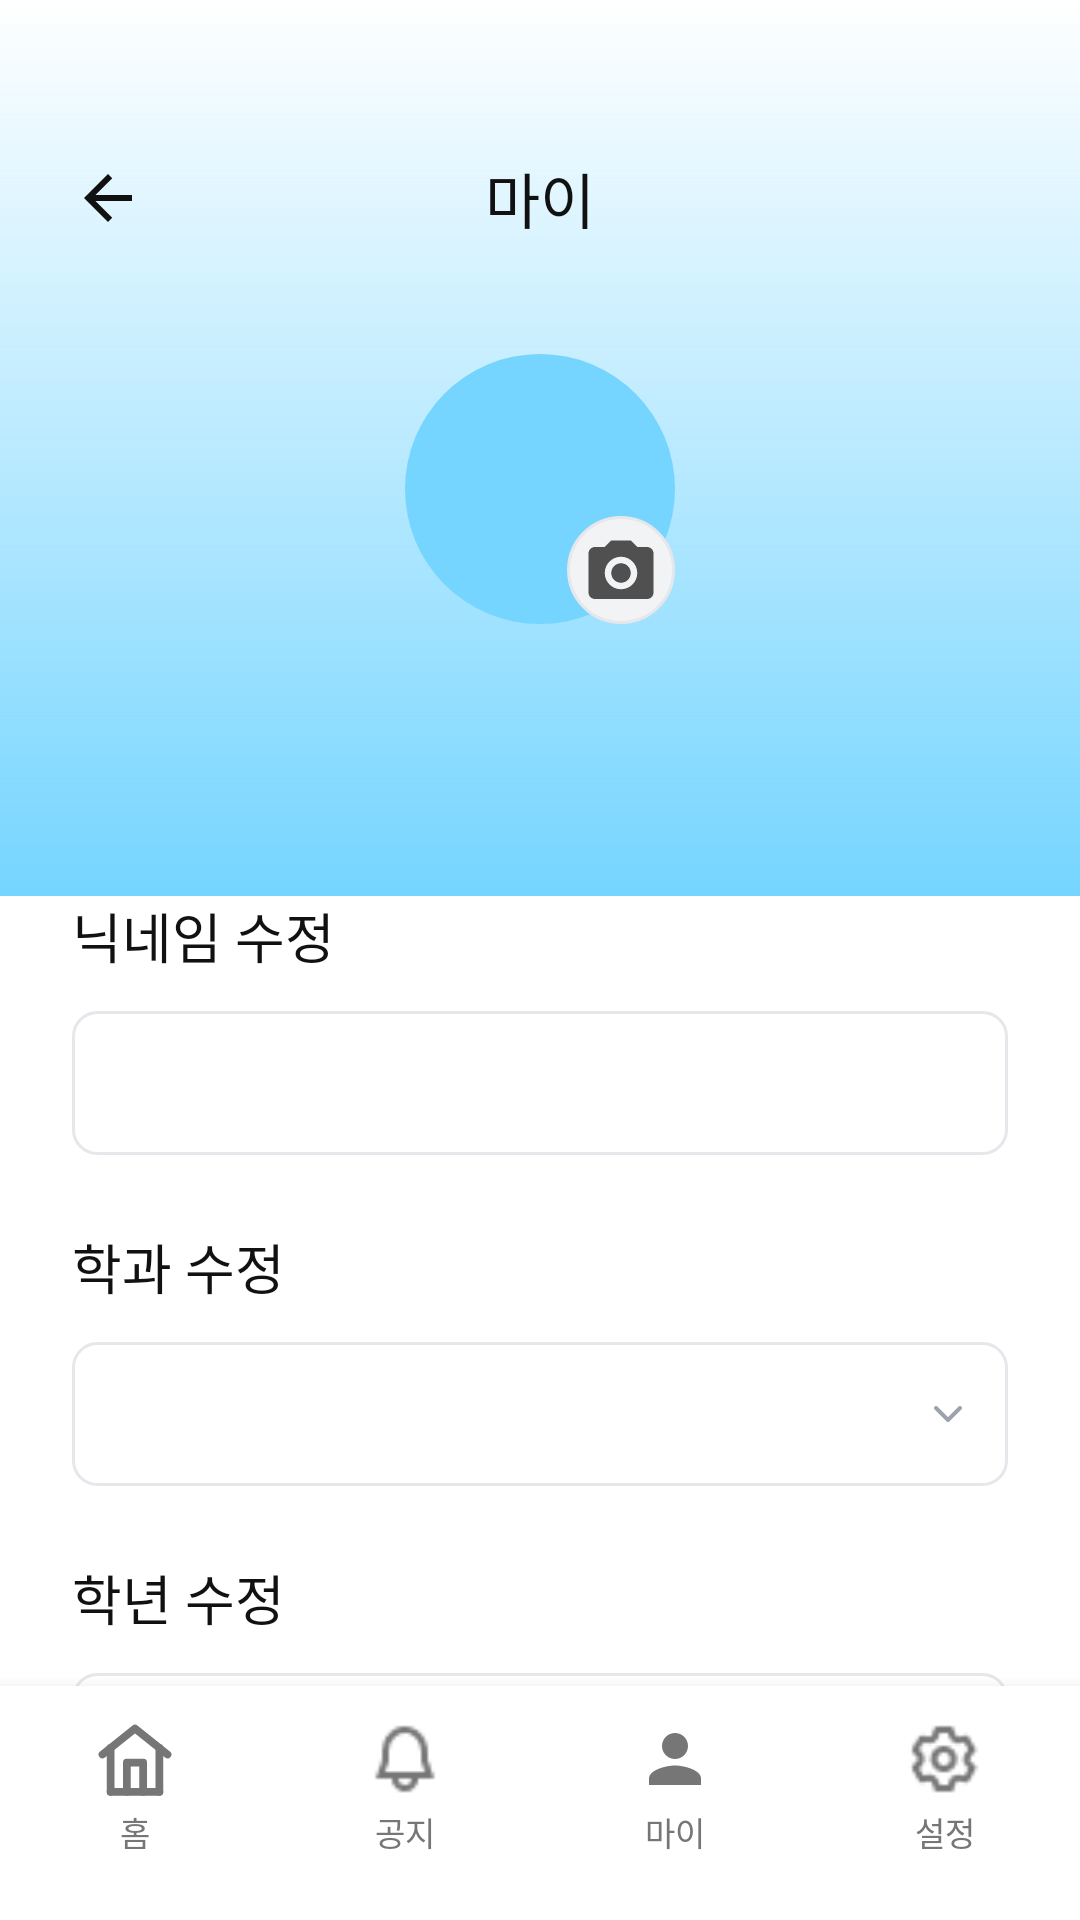

Reconstruct the res/layout file that produces this screen, plus the resources it refers to.
<!-- AndroidManifest.xml: application theme Theme.Gaechuck -->
<!-- res/layout/activity_profile_edit.xml -->
<?xml version="1.0" encoding="utf-8"?>
<androidx.constraintlayout.widget.ConstraintLayout xmlns:android="http://schemas.android.com/apk/res/android"
    xmlns:app="http://schemas.android.com/apk/res-auto"
    xmlns:tools="http://schemas.android.com/tools"
    android:layout_width="match_parent"
    android:layout_height="match_parent"
    android:background="@color/white"
    tools:context=".ui.mypage.ProfileEditActivity">

    <View
        android:id="@+id/gradient_wash"
        android:layout_width="0dp"
        android:layout_height="0dp"
        android:background="@drawable/gradient_mypage_bg"
        app:layout_constraintTop_toTopOf="parent"
        app:layout_constraintStart_toStartOf="parent"
        app:layout_constraintEnd_toEndOf="parent"
        app:layout_constraintBottom_toTopOf="@id/nickname_label" />

    <ImageView
        android:id="@+id/button_back"
        android:layout_width="wrap_content"
        android:layout_height="wrap_content"
        android:layout_marginStart="24dp"
        android:layout_marginTop="54dp"
        app:srcCompat="@drawable/ic_back"
        app:tint="@color/black_1"
        app:layout_constraintStart_toStartOf="parent"
        app:layout_constraintTop_toTopOf="parent" />

    <TextView
        android:id="@+id/header_title"
        android:layout_width="wrap_content"
        android:layout_height="wrap_content"
        android:fontFamily="@font/pretendard_bold"
        android:text="마이"
        android:textColor="@color/black_1"
        android:textSize="20sp"
        app:layout_constraintTop_toTopOf="@id/button_back"
        app:layout_constraintBottom_toBottomOf="@id/button_back"
        app:layout_constraintStart_toStartOf="parent"
        app:layout_constraintEnd_toEndOf="parent" />

    <TextView
        android:id="@+id/save_button"
        android:layout_width="wrap_content"
        android:layout_height="wrap_content"
        android:layout_marginEnd="24dp"
        android:fontFamily="@font/pretendard_semibold"
        android:text="저장"
        android:textColor="@color/brand_2"
        android:textSize="16sp"
        android:visibility="gone"
        app:layout_constraintTop_toTopOf="@id/button_back"
        app:layout_constraintBottom_toBottomOf="@id/button_back"
        app:layout_constraintEnd_toEndOf="parent" />

    <FrameLayout
        android:id="@+id/avatar_frame"
        android:layout_width="90dp"
        android:layout_height="90dp"
        android:layout_marginTop="40dp"
        app:layout_constraintTop_toBottomOf="@id/button_back"
        app:layout_constraintStart_toStartOf="parent"
        app:layout_constraintEnd_toEndOf="parent">

        <ImageView
            android:id="@+id/avatar"
            android:layout_width="90dp"
            android:layout_height="90dp"
            android:background="@drawable/circle_avatar_brand2" />

        <ImageView
            android:id="@+id/camera_badge"
            android:layout_width="36dp"
            android:layout_height="36dp"
            android:layout_gravity="bottom|end"
            android:background="@drawable/bg_camera_badge"
            android:padding="7dp"
            app:srcCompat="@drawable/ic_camera"
            app:tint="@color/text_secondary_2" />
    </FrameLayout>

    <TextView
        android:id="@+id/nickname_display_text"
        android:layout_width="wrap_content"
        android:layout_height="wrap_content"
        android:layout_marginTop="12dp"
        android:fontFamily="@font/pretendard_semibold"
        android:textColor="@color/black_1"
        android:textSize="16sp"
        tools:text="우울한 대학생1"
        app:layout_constraintTop_toBottomOf="@id/avatar_frame"
        app:layout_constraintStart_toStartOf="parent"
        app:layout_constraintEnd_toEndOf="parent" />

    <TextView
        android:id="@+id/dept_grade_text"
        android:layout_width="wrap_content"
        android:layout_height="wrap_content"
        android:layout_marginTop="6dp"
        android:fontFamily="@font/pretendard_medium"
        android:textColor="@color/text_secondary_2"
        android:textSize="14sp"
        tools:text="컴퓨터공학부 · 3학년"
        app:layout_constraintTop_toBottomOf="@id/nickname_display_text"
        app:layout_constraintStart_toStartOf="parent"
        app:layout_constraintEnd_toEndOf="parent" />

    
    <TextView
        android:id="@+id/nickname_label"
        android:layout_width="0dp"
        android:layout_height="wrap_content"
        android:layout_marginTop="32dp"
        android:layout_marginStart="24dp"
        android:fontFamily="@font/pretendard_semibold"
        android:text="닉네임 수정"
        android:textColor="@color/black_1"
        android:textSize="18sp"
        app:layout_constraintTop_toBottomOf="@id/dept_grade_text"
        app:layout_constraintStart_toStartOf="parent"
        app:layout_constraintEnd_toEndOf="parent" />

    <EditText
        android:id="@+id/nickname_edit_text"
        android:layout_width="0dp"
        android:layout_height="48dp"
        android:layout_marginTop="12dp"
        android:layout_marginHorizontal="24dp"
        android:background="@drawable/bg_profile_edit_field"
        android:paddingHorizontal="12dp"
        android:fontFamily="@font/pretendard_medium"
        android:textColor="@color/text_secondary_2"
        android:textColorHint="@color/grey"
        android:textSize="14sp"
        android:focusable="false"
        android:focusableInTouchMode="false"
        android:singleLine="true"
        android:inputType="text"
        tools:text="우울한 대학생1"
        app:layout_constraintTop_toBottomOf="@id/nickname_label"
        app:layout_constraintStart_toStartOf="parent"
        app:layout_constraintEnd_toEndOf="parent" />

    <TextView
        android:id="@+id/nickname_hint"
        android:layout_width="0dp"
        android:layout_height="wrap_content"
        android:layout_marginTop="6dp"
        android:layout_marginHorizontal="24dp"
        android:fontFamily="@font/pretendard_regular"
        android:text="한글, 영어 포함 6자 이내로 작성해주세요"
        android:textColor="@color/text_secondary_2"
        android:textSize="12sp"
        android:visibility="gone"
        app:layout_constraintTop_toBottomOf="@id/nickname_edit_text"
        app:layout_constraintStart_toStartOf="parent"
        app:layout_constraintEnd_toEndOf="parent" />

    
    <TextView
        android:id="@+id/department_label"
        android:layout_width="0dp"
        android:layout_height="wrap_content"
        android:layout_marginTop="24dp"
        android:layout_marginStart="24dp"
        android:fontFamily="@font/pretendard_semibold"
        android:text="학과 수정"
        android:textColor="@color/black_1"
        android:textSize="18sp"
        app:layout_constraintTop_toBottomOf="@id/nickname_hint"
        app:layout_constraintStart_toStartOf="parent"
        app:layout_constraintEnd_toEndOf="parent" />

    <LinearLayout
        android:id="@+id/department_row"
        android:layout_width="0dp"
        android:layout_height="48dp"
        android:layout_marginTop="12dp"
        android:layout_marginHorizontal="24dp"
        android:background="@drawable/bg_profile_edit_field"
        android:orientation="horizontal"
        android:gravity="center_vertical"
        android:paddingHorizontal="12dp"
        app:layout_constraintTop_toBottomOf="@id/department_label"
        app:layout_constraintStart_toStartOf="parent"
        app:layout_constraintEnd_toEndOf="parent">

        <TextView
            android:id="@+id/department_value"
            android:layout_width="0dp"
            android:layout_height="wrap_content"
            android:layout_weight="1"
            android:fontFamily="@font/pretendard_medium"
            android:textColor="@color/text_secondary_2"
            android:textSize="14sp"
            tools:text="컴퓨터공학부" />

        <ImageView
            android:layout_width="16dp"
            android:layout_height="16dp"
            app:srcCompat="@drawable/ic_chevron_down" />
    </LinearLayout>

    
    <TextView
        android:id="@+id/grade_label"
        android:layout_width="0dp"
        android:layout_height="wrap_content"
        android:layout_marginTop="24dp"
        android:layout_marginStart="24dp"
        android:fontFamily="@font/pretendard_semibold"
        android:text="학년 수정"
        android:textColor="@color/black_1"
        android:textSize="18sp"
        app:layout_constraintTop_toBottomOf="@id/department_row"
        app:layout_constraintStart_toStartOf="parent"
        app:layout_constraintEnd_toEndOf="parent" />

    <LinearLayout
        android:id="@+id/grade_row"
        android:layout_width="0dp"
        android:layout_height="48dp"
        android:layout_marginTop="12dp"
        android:layout_marginHorizontal="24dp"
        android:background="@drawable/bg_profile_edit_field"
        android:orientation="horizontal"
        android:gravity="center_vertical"
        android:paddingHorizontal="12dp"
        app:layout_constraintTop_toBottomOf="@id/grade_label"
        app:layout_constraintStart_toStartOf="parent"
        app:layout_constraintEnd_toEndOf="parent">

        <TextView
            android:id="@+id/grade_value"
            android:layout_width="0dp"
            android:layout_height="wrap_content"
            android:layout_weight="1"
            android:fontFamily="@font/pretendard_medium"
            android:textColor="@color/text_secondary_2"
            android:textSize="14sp"
            tools:text="3" />

        <ImageView
            android:layout_width="16dp"
            android:layout_height="16dp"
            app:srcCompat="@drawable/ic_chevron_down" />
    </LinearLayout>

    
    <TextView
        android:id="@+id/student_id_label"
        android:layout_width="0dp"
        android:layout_height="wrap_content"
        android:layout_marginTop="24dp"
        android:layout_marginStart="24dp"
        android:layout_marginBottom="24dp"
        android:fontFamily="@font/pretendard_semibold"
        android:text="아이디 수정"
        android:textColor="@color/black_1"
        android:textSize="18sp"
        app:layout_constraintTop_toBottomOf="@id/grade_row"
        app:layout_constraintStart_toStartOf="parent"
        app:layout_constraintEnd_toEndOf="parent" />

    <TextView
        android:id="@+id/student_id_value"
        android:layout_width="0dp"
        android:layout_height="48dp"
        android:layout_marginTop="12dp"
        android:layout_marginHorizontal="24dp"
        android:layout_marginBottom="24dp"
        android:background="@drawable/bg_profile_edit_field"
        android:gravity="center_vertical"
        android:paddingHorizontal="12dp"
        android:fontFamily="@font/pretendard_medium"
        android:textColor="@color/grey"
        android:textSize="14sp"
        tools:text="202012345"
        app:layout_constraintTop_toBottomOf="@id/student_id_label"
        app:layout_constraintStart_toStartOf="parent"
        app:layout_constraintEnd_toEndOf="parent"
        app:layout_constraintBottom_toTopOf="@id/bottom_nav_include" />

    <include
        android:id="@+id/bottom_nav_include"
        layout="@layout/layout_bottom_nav"
        android:layout_width="match_parent"
        android:layout_height="wrap_content"
        app:layout_constraintStart_toStartOf="parent"
        app:layout_constraintEnd_toEndOf="parent"
        app:layout_constraintBottom_toBottomOf="parent" />

</androidx.constraintlayout.widget.ConstraintLayout>
<!-- res/layout/layout_bottom_nav.xml (included above) -->
<?xml version="1.0" encoding="utf-8"?>
<LinearLayout xmlns:android="http://schemas.android.com/apk/res/android"
    xmlns:app="http://schemas.android.com/apk/res-auto"
    android:id="@+id/bottom_nav"
    android:layout_width="match_parent"
    android:layout_height="wrap_content"
    android:orientation="horizontal"
    android:background="@color/white"
    android:elevation="8dp"
    android:paddingTop="10dp"
    android:paddingBottom="20dp">

    
    <LinearLayout
        android:id="@+id/nav_home"
        android:layout_width="0dp"
        android:layout_height="wrap_content"
        android:layout_weight="1"
        android:orientation="vertical"
        android:gravity="center"
        android:minHeight="48dp"
        android:clickable="true"
        android:focusable="true"
        android:background="?attr/selectableItemBackgroundBorderless">

        <ImageView
            android:id="@+id/nav_home_icon"
            android:layout_width="26dp"
            android:layout_height="26dp"
            android:src="@drawable/ic_home"
            android:contentDescription="홈"
            app:tint="@color/info_grey"/>

        <TextView
            android:id="@+id/nav_home_label"
            android:layout_width="wrap_content"
            android:layout_height="wrap_content"
            android:text="홈"
            android:textColor="@color/info_grey"
            android:textSize="11sp"
            android:fontFamily="@font/pretendard_medium"
            android:layout_marginTop="3dp"/>
    </LinearLayout>

    
    <LinearLayout
        android:id="@+id/nav_notice"
        android:layout_width="0dp"
        android:layout_height="wrap_content"
        android:layout_weight="1"
        android:orientation="vertical"
        android:gravity="center"
        android:minHeight="48dp"
        android:clickable="true"
        android:focusable="true"
        android:background="?attr/selectableItemBackgroundBorderless">

        <ImageView
            android:id="@+id/nav_notice_icon"
            android:layout_width="26dp"
            android:layout_height="26dp"
            android:src="@drawable/ix_alarm_bell"
            android:contentDescription="공지"
            app:tint="@color/info_grey"/>

        <TextView
            android:id="@+id/nav_notice_label"
            android:layout_width="wrap_content"
            android:layout_height="wrap_content"
            android:text="공지"
            android:textColor="@color/info_grey"
            android:textSize="11sp"
            android:fontFamily="@font/pretendard_medium"
            android:layout_marginTop="3dp"/>
    </LinearLayout>

    
    <LinearLayout
        android:id="@+id/nav_my"
        android:layout_width="0dp"
        android:layout_height="wrap_content"
        android:layout_weight="1"
        android:orientation="vertical"
        android:gravity="center"
        android:minHeight="48dp"
        android:clickable="true"
        android:focusable="true"
        android:background="?attr/selectableItemBackgroundBorderless">

        <ImageView
            android:id="@+id/nav_my_icon"
            android:layout_width="26dp"
            android:layout_height="26dp"
            android:src="@drawable/ic_profile_nav"
            android:contentDescription="마이"
            app:tint="@color/info_grey"/>

        <TextView
            android:id="@+id/nav_my_label"
            android:layout_width="wrap_content"
            android:layout_height="wrap_content"
            android:text="마이"
            android:textColor="@color/info_grey"
            android:textSize="11sp"
            android:fontFamily="@font/pretendard_medium"
            android:layout_marginTop="3dp"/>
    </LinearLayout>

    
    <LinearLayout
        android:id="@+id/nav_setting"
        android:layout_width="0dp"
        android:layout_height="wrap_content"
        android:layout_weight="1"
        android:orientation="vertical"
        android:gravity="center"
        android:minHeight="48dp"
        android:clickable="true"
        android:focusable="true"
        android:background="?attr/selectableItemBackgroundBorderless">

        <ImageView
            android:id="@+id/nav_setting_icon"
            android:layout_width="26dp"
            android:layout_height="26dp"
            android:src="@drawable/uil_setting"
            android:contentDescription="설정"
            app:tint="@color/info_grey"/>

        <TextView
            android:id="@+id/nav_setting_label"
            android:layout_width="wrap_content"
            android:layout_height="wrap_content"
            android:text="설정"
            android:textColor="@color/info_grey"
            android:textSize="11sp"
            android:fontFamily="@font/pretendard_medium"
            android:layout_marginTop="3dp"/>
    </LinearLayout>

</LinearLayout>
<!-- resources referenced by this layout -->
<resources>
  <color name="black_1">#FF111111</color>
  <color name="brand_2">#005478</color>
  <color name="grey">#999999</color>
  <color name="info_grey">#767676</color>
  <color name="text_secondary_2">#505050</color>
  <color name="white">#FFFFFFFF</color>
  <!-- drawable bg_camera_badge (drawable) -->
  <?xml version="1.0" encoding="utf-8"?>
  <shape xmlns:android="http://schemas.android.com/apk/res/android"
      android:shape="oval">
      <solid android:color="@color/club_badge_neutral_bg"/>
      <stroke android:width="1dp" android:color="@color/border_default"/>
  </shape>
  <!-- drawable bg_profile_edit_field (drawable) -->
  <?xml version="1.0" encoding="utf-8"?>
  <shape xmlns:android="http://schemas.android.com/apk/res/android">
      <solid android:color="@color/white"/>
      <stroke android:width="1dp" android:color="@color/border_default"/>
      <corners android:radius="8dp"/>
  </shape>
  <!-- drawable circle_avatar_brand2 (drawable) -->
  <?xml version="1.0" encoding="utf-8"?>
  <shape xmlns:android="http://schemas.android.com/apk/res/android"
      android:shape="oval">
      <solid android:color="@color/brand_2_light" />
  </shape>
  <!-- drawable gradient_mypage_bg (drawable) -->
  <?xml version="1.0" encoding="utf-8"?>
  <shape xmlns:android="http://schemas.android.com/apk/res/android">
      <gradient
          android:angle="90"
          android:startColor="#FF75D5FF"
          android:endColor="#0075D5FF" />
  </shape>
  <!-- drawable ic_back (drawable) -->
  <vector xmlns:android="http://schemas.android.com/apk/res/android" android:autoMirrored="true" android:height="24dp" android:tint="#8A8D8F" android:viewportHeight="24" android:viewportWidth="24" android:width="24dp">
        
      <path android:fillColor="@android:color/white" android:pathData="M20,11H7.83l5.59,-5.59L12,4l-8,8 8,8 1.41,-1.41L7.83,13H20v-2z"/>
      
  </vector>
  <!-- drawable ic_chevron_down (drawable) -->
  <?xml version="1.0" encoding="utf-8"?>
  <vector xmlns:android="http://schemas.android.com/apk/res/android"
      android:width="24dp"
      android:height="24dp"
      android:viewportWidth="24"
      android:viewportHeight="24">
      <path
          android:pathData="M6,9 L12,15 L18,9"
          android:strokeWidth="2"
          android:strokeColor="#9CA3AF"
          android:fillColor="@android:color/transparent"
          android:strokeLineCap="round"
          android:strokeLineJoin="round"/>
  </vector>
  <!-- drawable ic_profile_nav (drawable) -->
  <?xml version="1.0" encoding="utf-8"?>
  <vector xmlns:android="http://schemas.android.com/apk/res/android"
      android:width="24dp"
      android:height="24dp"
      android:viewportWidth="24"
      android:viewportHeight="24">
      <path
          android:pathData="M12,12c2.21,0 4,-1.79 4,-4s-1.79,-4 -4,-4 -4,1.79 -4,4 1.79,4 4,4zM12,14c-2.67,0 -8,1.34 -8,4v2h16v-2c0,-2.66 -5.33,-4 -8,-4z"
          android:fillColor="#767676"/>
  </vector>
  <style name="Theme.Gaechuck" parent="Theme.Material3.DayNight.NoActionBar">
          <item name="android:color">@color/gnu_blue</item>
          <item name="colorSurface">@color/white</item>
          <item name="statusBarBackground">@color/white</item>
      </style>
  <color name="club_badge_neutral_bg">#F1F3F5</color>
  <color name="border_default">#E5E7EB</color>
  <color name="brand_2_light">#75D5FF</color>
  <color name="gnu_blue">#FF0086C0</color>
</resources>
